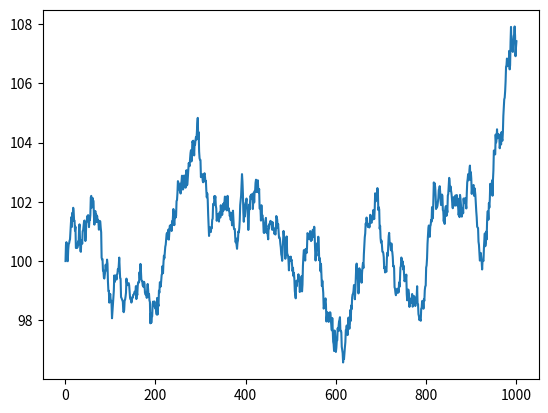

Here is the Python script that generated this plot:
import random
import matplotlib.pyplot as plt
import numpy as np
import scipy


def brownian(init=100, steps=10000, mu=0, sigma=1):
    series = [init]
    for _ in range(1, steps + 1):
        previousStep = series[-1:][0]
        currentStep = previousStep + random.normalvariate(mu, sigma)
        series = series + [currentStep]
    return series


def geoBrownian(init=100, steps=100, mu=0, sigma=0.0025):
    series = [init]
    for _ in range(1, steps):
        normalOffset = random.normalvariate(mu, sigma)
        previousStep = series[-1:][0]
        currentStep = np.exp(np.log(previousStep) + normalOffset)
        series = series + [currentStep]
    return series


steps = 1000
y_points = geoBrownian(steps=steps)
x_points = range(1, steps + 1)

print(y_points)
plt.plot(x_points, y_points)
plt.show()
